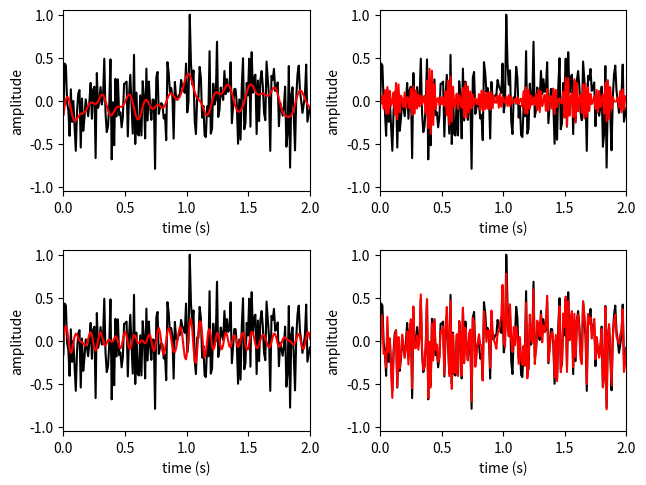

This chart was generated by the following Python code:
# -*- coding: utf-8 -*-
import numpy as np
import matplotlib.pyplot as plt

from scipy import signal

#------------------------------------------------------------------------------
# Function, main()
#------------------------------------------------------------------------------
def L06_main():
    
    # parameters
    fs = 100
    
    T = 2
    N = T * fs
    t = np.linspace(0, T, N)
    
    # data
    x = np.random.randn(N)
    x = x / np.max(x)
    
    # design low-pass IIR filter
    order = 8
    [b, a] = signal.butter(order, 10.0/(fs/2), 'low')
    y1 = signal.filtfilt(b, a, x)
    
    # design high-pass IIR filter
    order = 8
    [b, a] = signal.butter(order, 40.0/(fs/2), 'high')
    y2 = signal.filtfilt(b, a, x)
    
    # design band-pass IIR filter
    order = 8
    [b, a] = signal.butter(order, [10.0/(fs/2), 15.0/(fs/2)], 'bandpass')
    y3 = signal.filtfilt(b, a, x)
    
    # design stop-band IIR filter
    order = 8
    [b, a] = signal.butter(order, [10.0/(fs/2), 15.0/(fs/2)], 'bandstop')
    y4 = signal.filtfilt(b, a, x)
    
    # plot
    plt.subplot(2, 2, 1)
    plt.plot(t, x, 'k')
    plt.plot(t, y1, 'r')
    plt.xlim(0, T)
    plt.ylim(-1.05, 1.05)
    plt.xlabel('time (s)')
    plt.ylabel('amplitude')
 
    plt.subplot(2, 2, 2)
    plt.plot(t, x, 'k')
    plt.plot(t, y2, 'r')
    plt.xlim(0, T)
    plt.ylim(-1.05, 1.05)
    plt.xlabel('time (s)')
    plt.ylabel('amplitude')
    
    plt.subplot(2, 2, 3)
    plt.plot(t, x, 'k')
    plt.plot(t, y3, 'r')
    plt.xlim(0, T)
    plt.ylim(-1.05, 1.05)
    plt.xlabel('time (s)')
    plt.ylabel('amplitude')

    plt.subplot(2, 2, 4)
    plt.plot(t, x, 'k')
    plt.plot(t, y4, 'r')
    plt.xlim(0, T)
    plt.ylim(-1.05, 1.05)
    plt.xlabel('time (s)')
    plt.ylabel('amplitude')
    
    plt.tight_layout(pad=0.5, w_pad=0.5, h_pad=1.0)
    
#------------------------------------------------------------------------------
if __name__ == '__main__':
    L06_main()
